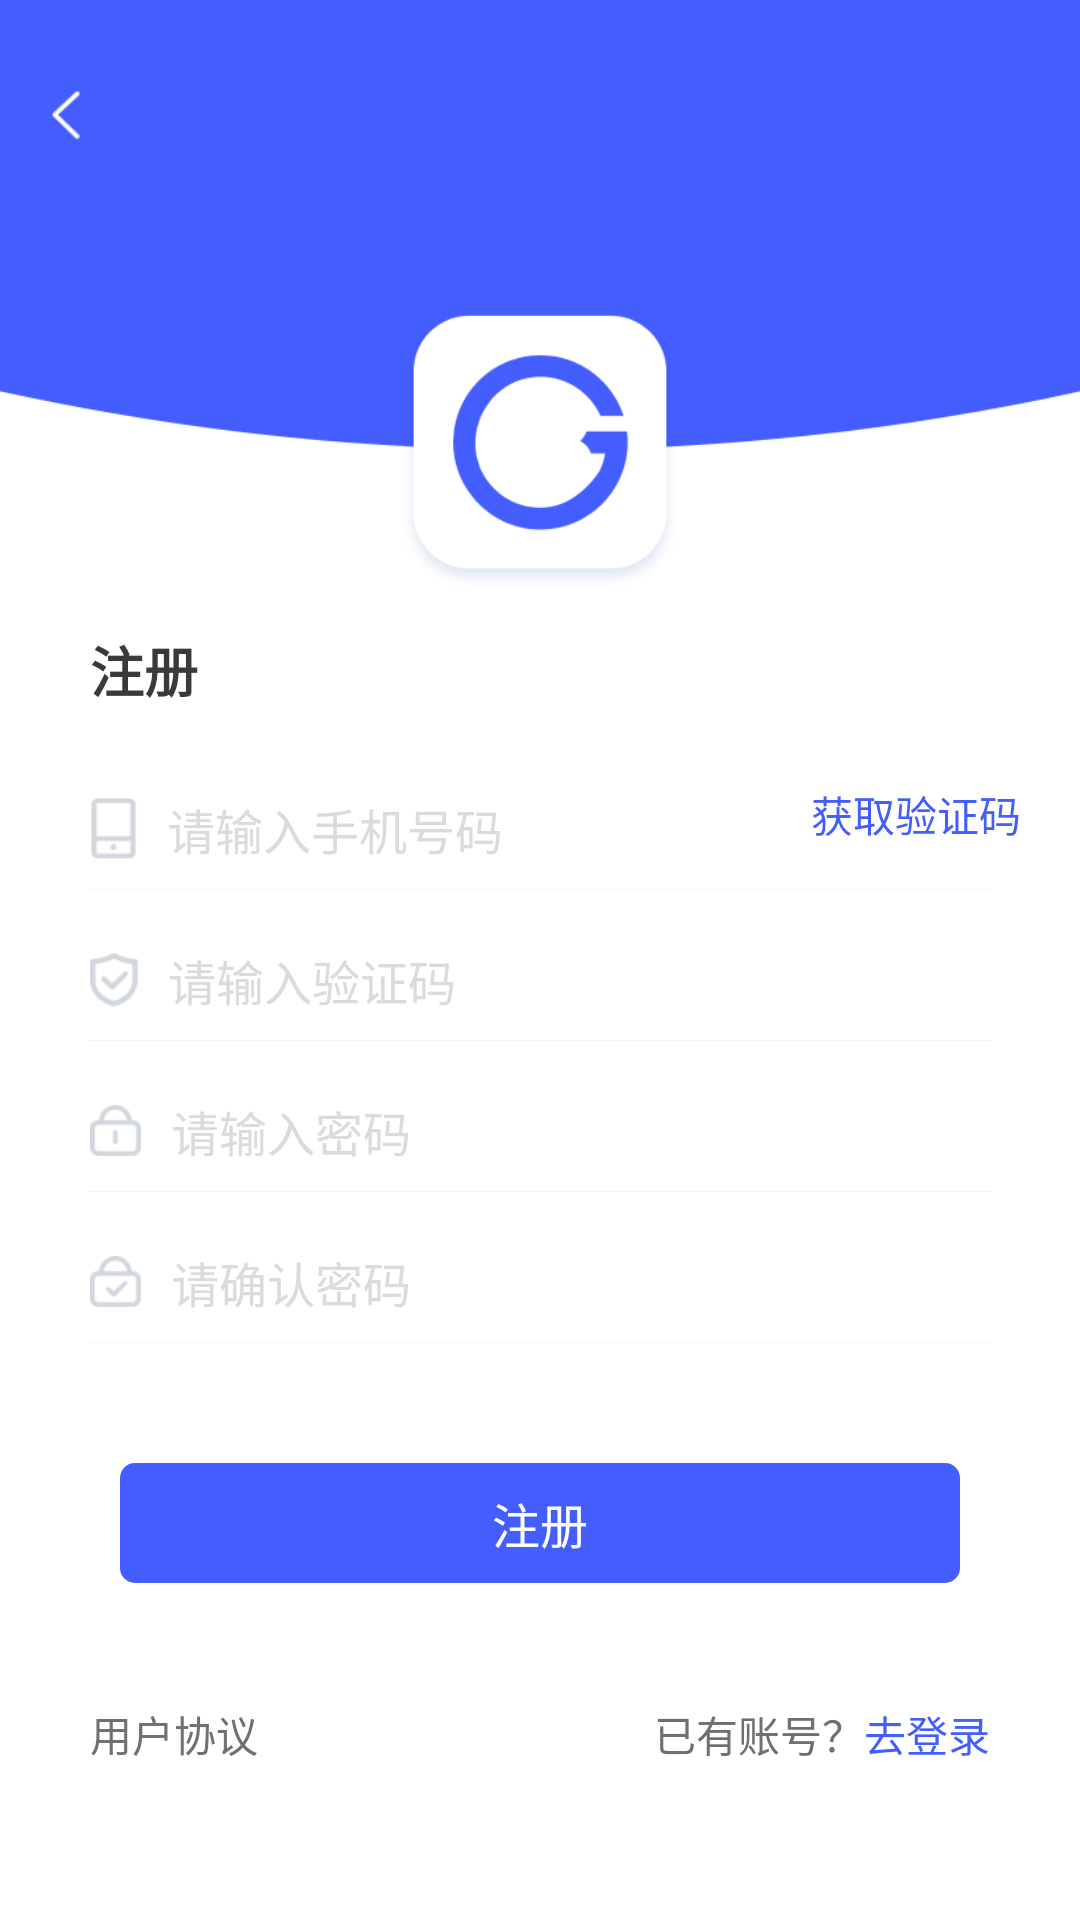

Reconstruct the res/layout file that produces this screen, plus the resources it refers to.
<!-- AndroidManifest.xml: application theme AppTheme -->
<!-- res/layout/activity_register.xml -->
<?xml version="1.0" encoding="utf-8"?>
<LinearLayout xmlns:android="http://schemas.android.com/apk/res/android"
    xmlns:tools="http://schemas.android.com/tools"
    android:layout_width="match_parent"
    android:layout_height="match_parent"
    xmlns:app="http://schemas.android.com/apk/res-auto"
    android:orientation="vertical">

    <RelativeLayout
        android:layout_width="match_parent"
        android:layout_height="@dimen/dip_200">

        <ImageView
            android:layout_width="match_parent"
            android:layout_height="@dimen/dip_150"
            android:scaleType="fitXY"
            android:src="@mipmap/icon_logintop" />

        <RelativeLayout
            android:layout_width="match_parent"
            android:layout_height="@dimen/dip_65">

            <ImageView
                android:id="@+id/tv_register_exit"
                android:layout_width="wrap_content"
                android:layout_height="wrap_content"
                android:layout_alignParentBottom="true"
                android:layout_marginBottom="@dimen/dip_5"
                android:padding="@dimen/dip_10"
                android:src="@mipmap/icon_left"
                android:tint="@color/white"
                tools:ignore="UseAppTint" />
        </RelativeLayout>

        <ImageView
            android:layout_width="@dimen/dip_100"
            android:layout_height="@dimen/dip_100"
            android:layout_alignParentBottom="true"
            android:layout_centerHorizontal="true"
            android:scaleType="fitXY"
            android:src="@mipmap/shiwuyou" />
    </RelativeLayout>

    <LinearLayout
        android:layout_width="match_parent"
        android:layout_height="match_parent"
        android:orientation="vertical"
        android:paddingLeft="@dimen/dip_20"
        android:paddingRight="@dimen/dip_20">

        <TextView
            android:layout_width="wrap_content"
            android:layout_height="wrap_content"
            android:padding="@dimen/dip_10"
            android:text="注册"
            android:textColor="@color/myColor"
            android:textSize="@dimen/fond_18sp"
            android:textStyle="bold" />
        <androidx.constraintlayout.widget.ConstraintLayout
            android:layout_width="match_parent"
            android:layout_height="wrap_content">

        <EditText
            android:layout_width="@dimen/dp_0"
            android:id="@+id/etUsername"
            app:layout_constraintEnd_toEndOf="parent"
            app:layout_constraintStart_toStartOf="parent"
            app:layout_constraintTop_toTopOf="parent"
            android:layout_height="@dimen/dip_40"
            android:layout_marginLeft="@dimen/dip_10"
            android:layout_marginTop="@dimen/dip_10"
            android:layout_marginRight="@dimen/dp_100"
            android:background="@null"
            android:maxLength="11"
            android:drawableLeft="@mipmap/icon_shouji"
            android:drawablePadding="@dimen/dip_10"
            android:hint="请输入手机号码"
            android:inputType="number"
            android:textColor="@color/myColor"
            android:textColorHint="#DBDBDB"
            android:textSize="@dimen/fond_16sp" />
            <TextView
                android:id="@+id/tvCode"
                android:gravity="center"
                android:text="获取验证码"
                android:background="@drawable/main_boder_w1bg"
                android:paddingVertical="@dimen/dip_6"
                android:paddingHorizontal="@dimen/dp_15"
                app:layout_constraintBottom_toBottomOf="parent"
                app:layout_constraintTop_toTopOf="parent"
                app:layout_constraintEnd_toEndOf="parent"
                android:textColor="@color/color_445DFD"
                android:layout_width="wrap_content"
                android:layout_height="wrap_content"/>
        </androidx.constraintlayout.widget.ConstraintLayout>
        <ImageView
            android:layout_width="match_parent"
            android:layout_height="@dimen/dip_0.1"
            android:layout_marginLeft="@dimen/dip_10"
            android:layout_marginRight="@dimen/dip_10"
            android:background="#F3F5F7" />
        <EditText
            android:layout_width="match_parent"
            android:layout_height="@dimen/dip_40"
            android:layout_marginLeft="@dimen/dip_10"
            android:layout_marginTop="@dimen/dip_10"
            android:layout_marginRight="@dimen/dip_10"
            android:background="@null"
            android:drawableLeft="@mipmap/icon_yzm"
            android:drawablePadding="@dimen/dip_10"
            android:hint="请输入验证码"
            android:inputType="number"
            android:textColor="@color/myColor"
            android:textColorHint="#DBDBDB"
            android:textSize="@dimen/fond_16sp" />

        <ImageView
            android:layout_width="match_parent"
            android:layout_height="@dimen/dip_0.1"
            android:layout_marginLeft="@dimen/dip_10"
            android:layout_marginRight="@dimen/dip_10"
            android:background="#F3F5F7" />
        <EditText
            android:layout_width="match_parent"
            android:layout_height="@dimen/dip_40"
            android:layout_marginLeft="@dimen/dip_10"
            android:layout_marginTop="@dimen/dip_10"
            android:layout_marginRight="@dimen/dip_10"
            android:background="@null"
            android:drawableLeft="@mipmap/icon_psd"
            android:drawablePadding="@dimen/dip_10"
            android:hint="请输入密码"
            android:inputType="textPassword"
            android:textColor="@color/myColor"
            android:textColorHint="#DBDBDB"
            android:textSize="@dimen/fond_16sp" />
        <ImageView
            android:layout_width="match_parent"
            android:layout_height="@dimen/dip_0.1"
            android:layout_marginLeft="@dimen/dip_10"
            android:layout_marginRight="@dimen/dip_10"
            android:background="#F3F5F7" />
        <EditText
            android:layout_width="match_parent"
            android:layout_height="@dimen/dip_40"
            android:layout_marginLeft="@dimen/dip_10"
            android:layout_marginTop="@dimen/dip_10"
            android:layout_marginRight="@dimen/dip_10"
            android:background="@null"
            android:drawableLeft="@mipmap/icon_psd1"
            android:drawablePadding="@dimen/dip_10"
            android:hint="请确认密码"
            android:inputType="textPassword"
            android:textColor="@color/myColor"
            android:textColorHint="#DBDBDB"
            android:textSize="@dimen/fond_16sp" />

        <ImageView
            android:layout_width="match_parent"
            android:layout_height="@dimen/dip_0.1"
            android:layout_marginLeft="@dimen/dip_10"
            android:layout_marginRight="@dimen/dip_10"
            android:background="#F3F5F7" />
        <TextView
            android:id="@+id/bt_register"
            android:layout_width="match_parent"
            android:layout_height="@dimen/dip_40"
            android:layout_marginLeft="@dimen/dip_20"
            android:layout_marginTop="@dimen/dip_40"
            android:layout_marginRight="@dimen/dip_20"
            android:background="@drawable/hom_bt_bg"
            android:gravity="center"
            android:text="注册"
            android:textColor="@color/white"
            android:textSize="@dimen/fond_16sp" />
        <RelativeLayout
            android:layout_width="match_parent"
            android:layout_height="wrap_content"
            android:layout_marginTop="@dimen/dip_40"
            android:paddingLeft="@dimen/dip_10"
            android:paddingRight="@dimen/dip_10">

            <TextView
                android:layout_width="wrap_content"
                android:layout_height="wrap_content"
                android:text="用户协议"
                android:textColor="#707070"
                android:textSize="@dimen/fond_14sp" />

            <LinearLayout
                android:layout_width="wrap_content"
                android:layout_height="wrap_content"
                android:layout_alignParentRight="true"
                android:orientation="horizontal">

                <TextView
                    android:layout_width="wrap_content"
                    android:layout_height="wrap_content"
                    android:text="已有账号？"
                    android:textColor="#707070"
                    android:textSize="@dimen/fond_14sp" />

                <TextView
                    android:id="@+id/bt_login"
                    android:layout_width="wrap_content"
                    android:layout_height="wrap_content"
                    android:text="去登录"
                    android:textColor="#445DFD"
                    android:textSize="@dimen/fond_14sp" />
            </LinearLayout>
        </RelativeLayout>
    </LinearLayout>
</LinearLayout>
<!-- resources referenced by this layout -->
<resources>
  <color name="color_445DFD">#445DFD</color>
  <color name="myColor">#3A3A3A</color>
  <color name="white">#FFFFFF</color>
  <dimen name="dip_0.1" tools:ignore="MissingDefaultResource">0.1dip</dimen>
  <dimen name="dip_10">10dip</dimen>
  <dimen name="dip_100">100dip</dimen>
  <dimen name="dip_150">150dip</dimen>
  <dimen name="dip_20">20dip</dimen>
  <dimen name="dip_200">200dip</dimen>
  <dimen name="dip_40">40dip</dimen>
  <dimen name="dip_5">5dip</dimen>
  <dimen name="dip_6">6dip</dimen>
  <dimen name="dip_65">65dip</dimen>
  <dimen name="fond_14sp">14sp</dimen>
  <dimen name="fond_16sp">16sp</dimen>
  <dimen name="fond_18sp">18sp</dimen>
  <!-- drawable hom_bt_bg (drawable) -->
  <?xml version="1.0" encoding="utf-8"?>
  <shape xmlns:android="http://schemas.android.com/apk/res/android"
      android:shape="rectangle">
      <solid android:color="#445DFD"></solid>
      <corners android:radius="@dimen/dip_5"></corners>
  </shape>
  <!-- drawable main_boder_w1bg (drawable) -->
  <?xml version="1.0" encoding="utf-8"?>
  <shape xmlns:android="http://schemas.android.com/apk/res/android"
      android:shape="rectangle">
      <stroke android:width="@dimen/dp_1"
          android:color="@color/color_445DFD"/>
  
      <corners android:radius="@dimen/dip_5">
      </corners>
  </shape>
  <!-- mipmap icon_left: png bitmap (mipmap-xhdpi, 992 bytes) -->
  <!-- mipmap icon_logintop: png bitmap (mipmap-xhdpi, 8872 bytes) -->
  <!-- mipmap icon_psd: png bitmap (mipmap-xhdpi, 1024 bytes) -->
  <!-- mipmap icon_psd1: png bitmap (mipmap-xhdpi, 1073 bytes) -->
  <!-- mipmap icon_shouji: png bitmap (mipmap-xhdpi, 550 bytes) -->
  <!-- mipmap icon_yzm: png bitmap (mipmap-xhdpi, 1492 bytes) -->
  <!-- mipmap shiwuyou: png bitmap (mipmap-xhdpi, 12920 bytes) -->
  <style name="AppTheme" parent="Theme.AppCompat.Light.NoActionBar">
          
          <item name="colorPrimary">@color/white</item>
          <item name="colorPrimaryDark">@color/white</item>
          <item name="colorAccent">@color/white</item>
          <item name="android:windowContentOverlay">@null</item>
          <item name="android:windowBackground">@color/white</item>
          <item name="android:fitsSystemWindows">false</item>
      </style>
</resources>
